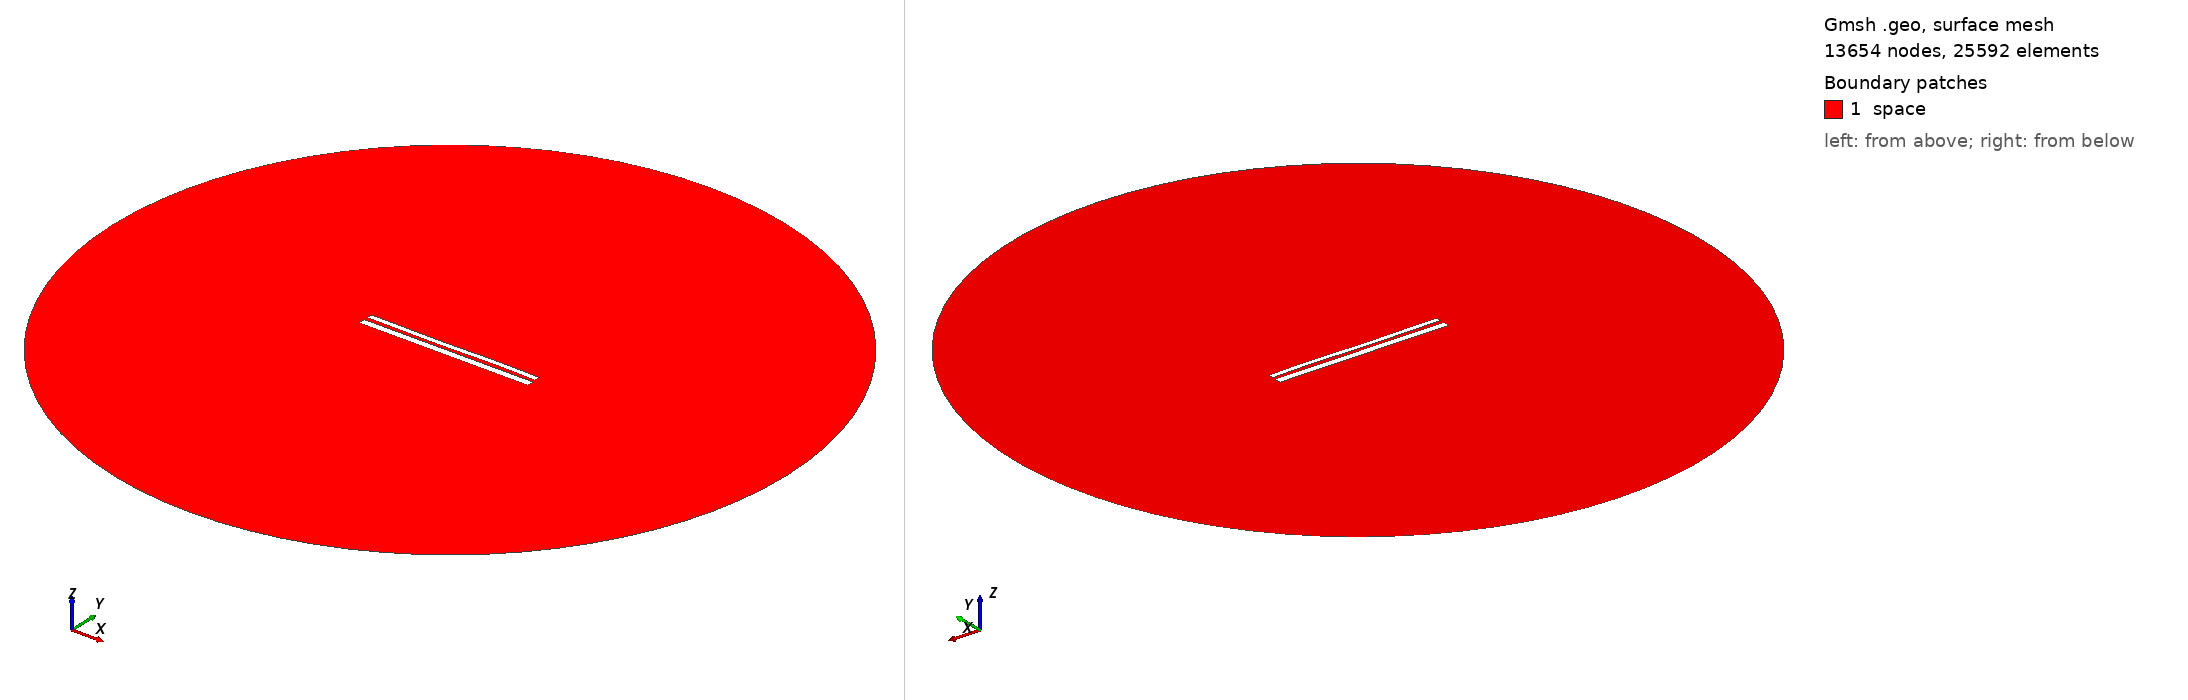

Gmsh geometry script, surface-meshed: 13654 nodes, 25592 surface elements. Boundary patches (legend numbers): 1 space. Left view from above one corner, right view from below the opposite corner. Legend entries are the model's physical surfaces. The drawing asked Gmsh for element sizes between 1% and 20% of the model's largest extent; the script's own settings can give other sizes.

=== 10779.geo (drawn) ===
//---------------------------------------
// Geometry kernel
//---------------------------------------

SetFactory("OpenCASCADE");



//---------------------------------------
// Parameters of the geometry
//---------------------------------------

// Overetch of the upper plate
overetch = 0.375;

// Distance between the plates
distance = 2.0;

// Discretization over the x axis (for the deformation)
nx = 50; 

// Length of the plate
L = 100 - overetch; 

// Number of modes
n = 4; 

// 1st mode coefficient
coeff(1) = -0.075;
beta(1) = 0.596864 * 3.1415926535 / L;

// 2nd mode coefficient
coeff(2) = -0.075;
beta(2) = 1.49418 * 3.1415926535 / L;

// 3rd mode coefficient
coeff(3) = -0.15;
beta(3) = 2.50025 * 3.1415926535 / L;

// 4th mode coefficient
coeff(4) = 0.07499999999999998;
beta(4) = 3.49999 * 3.1415926535 / L;



//---------------------------------------
// Upper plate (deformed rectangle)
//---------------------------------------

// Coordiantes of the upper plate
xmin = -50;
xmax = 50 - overetch;

// Height of the upper plate
yheight = 4 - 2 * overetch;

// Indexes of the points
UpperID[] = {};
LowerID[] = {};
LeftID[] = {};
RightID[] = {};

// Point index
p = 1;

// Horizontal edges
For i In {1:nx}
    x = xmin + (i-1)*(xmax - xmin)/(nx-1);

    y_bottom = distance / 2 + overetch;
    For j In {1:n}
        C = (Cosh(beta(j)*L) + Cos(beta(j)*L)) / (Sinh(beta(j)*L) + Sin(beta(j)*L));
        y_bottom  = y_bottom + coeff(j) * (Cosh(beta(j)*(x+50)) - Cos(beta(j)*(x+50)) - C * (Sinh(beta(j)*(x+50)) - Sin(beta(j)*(x+50))));
    EndFor

    y_top = y_bottom + yheight;

    Point(p) = {x, y_top, 0, 1.0};
    UpperID[i] = p;
    p = p + 1;

    Point(p) = {x, y_bottom, 0, 1.0};
    LowerID[i] = p;
    p = p + 1;
EndFor

// Create point lists
UpperPts[] = {}; LowerPts[] = {};
For i In {1:nx}
  UpperPts[] += {UpperID[i]};
  LowerPts[] += {LowerID[i]};
EndFor

// Build splines
Spline(1) = {UpperPts[]};
Spline(2) = {LowerPts[]};
Line(3) = {LowerPts[nx-1], UpperPts[nx-1]};
Line(4) = {LowerPts[0], UpperPts[0]};

// Build the plane surface
Curve Loop(1) = {2, 3, -1, -4};
Plane Surface(1) = {1};



//---------------------------------------
// Lower plate (rectangle)
//---------------------------------------

// Vertices
Point(1001) = {-50, -1, 0, 1.0};
Point(1002) = { 50, -1, 0, 1.0};
Point(1003) = { 50,  -5, 0, 1.0};
Point(1004) = {-50,  -5, 0, 1.0};

// Edges
Line(5) = {1001, 1002};
Line(6) = {1002, 1003};
Line(7) = {1003, 1004};
Line(8) = {1004, 1001};

// Plane surface
Line Loop(2) = {5, 6, 7, 8};
Plane Surface(2) = {2}; 



//---------------------------------------
// Outer (fictious) boundary
//---------------------------------------

// Points
Point(1005) = {0, 0, 0};       // Center
Point(1006) = {200, 0, 0};     // Start point
Point(1007) = {0, 200, 0};     // 90 degrees
Point(1008) = {-200, 0, 0};    // 180 degrees
Point(1009) = {0, -200, 0};    // 270 degrees

// Circle arcs (each needs start, center, end)
Circle(9) = {1006, 1005, 1007};
Circle(10) = {1007, 1005, 1008};
Circle(11) = {1008, 1005, 1009};
Circle(12) = {1009, 1005, 1006};

// Plane surface for the entire domain
Curve Loop(3) = {9, 10, 11, 12};
Surface(3) = {3};

// Subtract the plates from the whole domain to obtain the actual domain where we want to solve the equations
BooleanDifference{ Surface{3}; Delete; }{ Surface{1}; Surface{2}; Delete; }




//---------------------------------------
// Transfinite Lines/Curves
//---------------------------------------

// Set the number of points on the boundaries
r = 7;

// Plates
Transfinite Curve {1, 2} = 50*r Using Progression 1;
Transfinite Curve {3, 4} = 2*r Using Progression 1;
Transfinite Line {5, 7} = 50*r Using Progression 1;
Transfinite Line {6, 8} = 2*r Using Progression 1;

// Outer boundary
Transfinite Line {9, 10, 11, 12} = 20 Using Progression 1;



//---------------------------------------
// Physical groups
//---------------------------------------                

// Physical curves (boundaries)
Physical Line("force_segment", 10) = {2};
Physical Line("upper_plate", 11) = {1, 3, 4};
Physical Line("lower_plate", 12) = {5, 6, 7, 8};
Physical Line("boundary", 20) = {9, 10, 11, 12};

// Physical Surfaces
Physical Surface("space", 30) = {3};



//---------------------------------------
// 6. Generate the Mesh
//---------------------------------------

// 2D mesh generation
Mesh 2;
